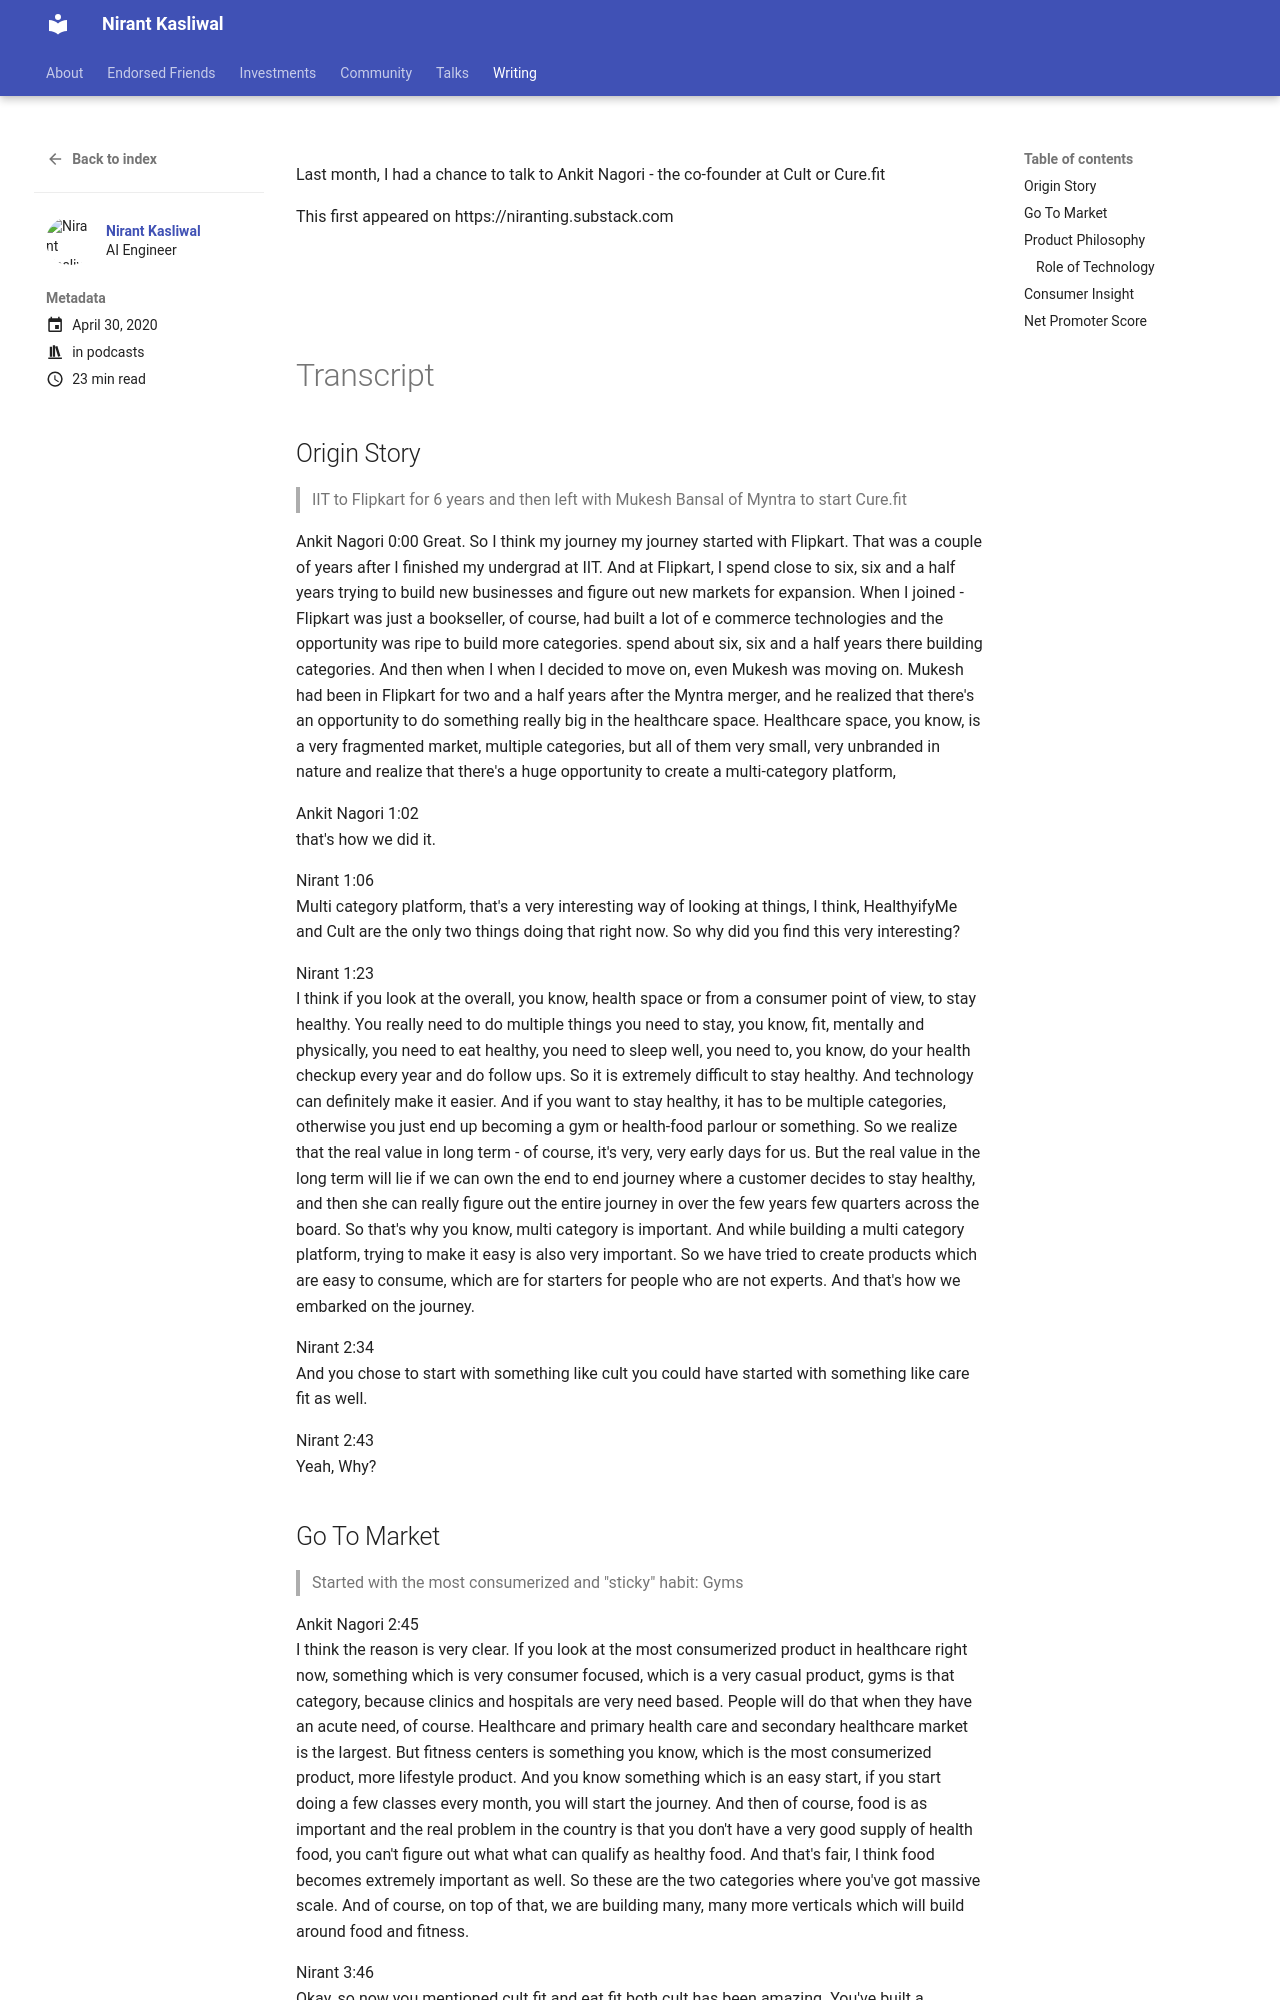

repository: NirantK/nirantk.github.io · page: writing/ankitnagori/index.html · generator: mkdocs

+++
title =  "Ankit Nagori, Co-Founder of Cult"
date = 2020-04-30T00:00:09+05:30
tags = ["exclusive-convo"]
description = "Cult Journey to 1M DAU, Personal Career Moats and more"
toc = true
featured_image= "/images/curefit.jpg"
+++

Last month, I had a chance to talk to Ankit Nagori - the co-founder at Cult or Cure.fit

This first appeared on https://niranting.substack.com

<iframe src="https://anchor.fm/niranting/embed/episodes/Cure-Fit-with-Ankit-Nagori-edd6kj/a-a22d5ou" height="102px" width="400px" frameborder="0" scrolling="no"></iframe>

# Transcript

## Origin Story
> IIT to Flipkart for 6 years and then left with Mukesh Bansal of Myntra to start Cure.fit

Ankit Nagori  0:00
Great. So I think my journey my journey started with Flipkart. That was a couple of years after I finished my undergrad at IIT. And at Flipkart, I spend close to six, six and a half years trying to build new businesses and figure out new markets for expansion. When I joined - Flipkart was just a bookseller, of course, had built a lot of e commerce technologies and the opportunity was ripe to build more categories. spend about six, six and a half years there building categories. And then when I when I decided to move on, even Mukesh was moving on. Mukesh had been in Flipkart for two and a half years after the Myntra merger, and he realized that there's an opportunity to do something really big in the healthcare space. Healthcare space, you know, is a very fragmented market, multiple categories, but all of them very small, very unbranded in nature and realize that there's a huge opportunity to create a multi-category platform,

Ankit Nagori  1:02  
that's how we did it.

Nirant  1:06  
Multi category platform, that's a very interesting way of looking at things, I think, HealthyifyMe and Cult are the only two things doing that right now. So why did you find this very interesting? 

Nirant  1:23  
I think if you look at the overall, you know, health space or from a consumer point of view, to stay healthy. You really need to do multiple things you need to stay, you know, fit, mentally and physically, you need to eat healthy, you need to sleep well, you need to, you know, do your health checkup every year and do follow ups. So it is extremely difficult to stay healthy. And technology can definitely make it easier. And if you want to stay healthy, it has to be multiple categories, otherwise you just end up becoming a gym or health-food parlour or something. So we realize that the real value in long term - of course, it's very, very early days for us. But the real value in the long term will lie if we can own the end to end journey where a customer decides to stay healthy, and then she can really figure out the entire journey in over the few years few quarters across the board. So that's why you know, multi category is important. And while building a multi category platform, trying to make it easy is also very important. So we have tried to create products which are easy to consume, which are for starters for people who are not experts. And that's how we embarked on the journey.

Nirant  2:34  
And you chose to start with something like cult you could have started with something like care fit as well. 

Nirant  2:43  
Yeah, Why?
